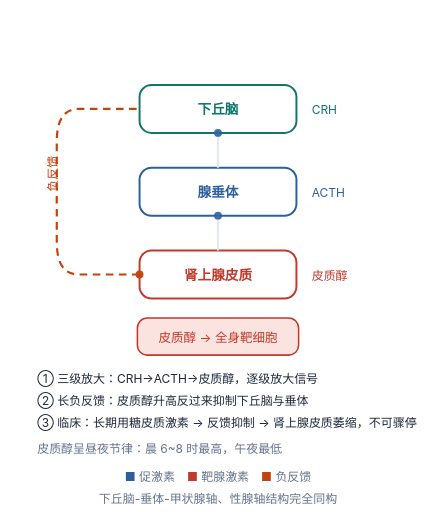
t = 0.00 s
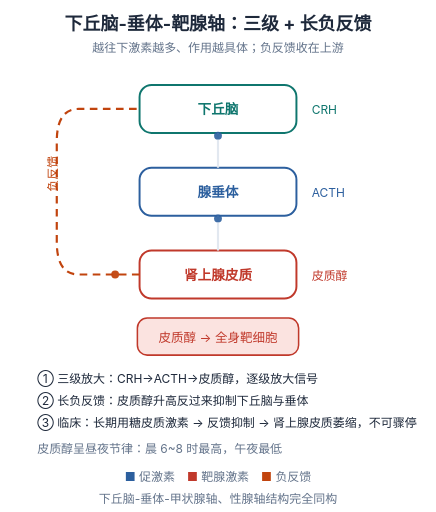
t = 0.55 s
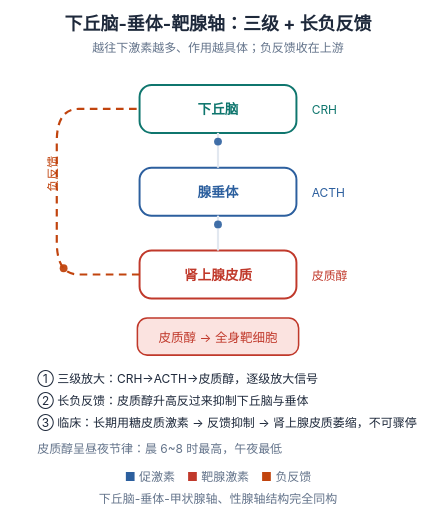
t = 1.75 s
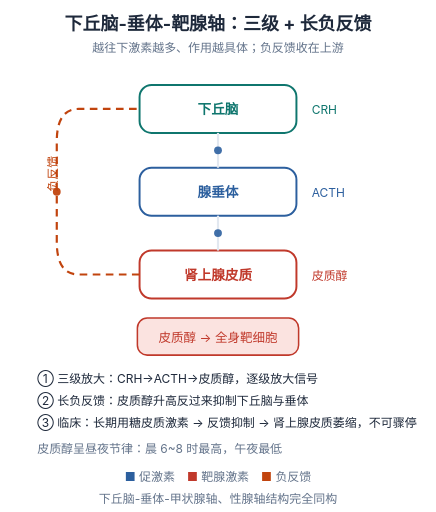
t = 3.50 s
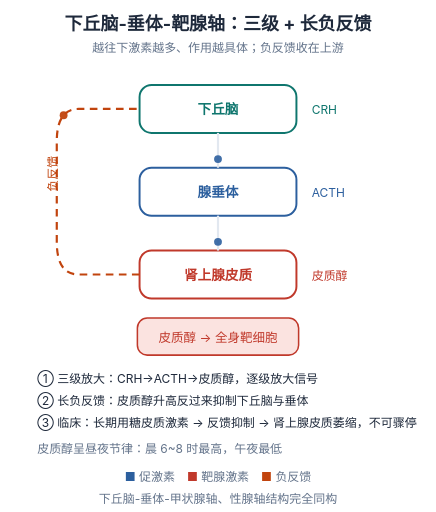
t = 5.25 s
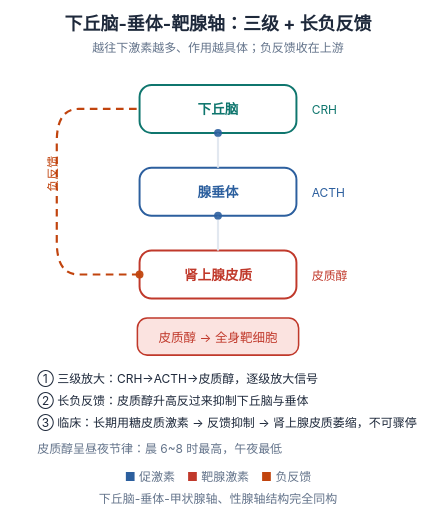
t = 7.00 s

The animated SVG that drew these frames (rendered in a browser with its animation timeline set to each time). Animation: 4 SMIL elements (animate=1,animateMotion=3); one cycle of 7.00 s, repeats indefinitely.

<svg xmlns="http://www.w3.org/2000/svg" viewBox="0 0 400 470" width="400" height="470" role="img" aria-labelledby="ft fd" style="background:#ffffff"><title id="ft">下丘脑-垂体-靶腺轴</title><desc id="fd">三级激素逐级放大，靶腺激素经长负反馈抑制上游；长期外源激素会造成皮质萎缩。另两个轴结构同构。</desc><text x="200.0" y="28" text-anchor="middle" font-size="16.5" font-weight="700" fill="#1e293b" font-family="-apple-system,'PingFang SC','Microsoft YaHei',sans-serif" opacity="0"><animate attributeName="opacity" values="0;1" keyTimes="0;1" dur="0.55s" fill="freeze" calcMode="spline" keySplines="0.23 1 0.32 1"/>下丘脑-垂体-靶腺轴：三级 + 长负反馈<tspan x="200.0" y="48" text-anchor="middle" font-size="11" fill="#64748b" font-weight="400">越往下激素越多、作用越具体；负反馈收在上游</tspan></text><rect x="128" y="78" width="144" height="44" rx="11" fill="#ffffff" stroke="#0f766e" stroke-width="1.8"/><text x="200" y="105" text-anchor="middle" font-size="12.5" font-weight="700" fill="#0f766e" font-family="-apple-system,'PingFang SC','Microsoft YaHei',sans-serif">下丘脑</text><text x="286" y="105" font-size="11" fill="#0f766e" font-family="-apple-system,'PingFang SC','Microsoft YaHei',sans-serif">CRH</text><rect x="128" y="154" width="144" height="44" rx="11" fill="#ffffff" stroke="#2c5f9e" stroke-width="1.8"/><text x="200" y="181" text-anchor="middle" font-size="12.5" font-weight="700" fill="#2c5f9e" font-family="-apple-system,'PingFang SC','Microsoft YaHei',sans-serif">腺垂体</text><text x="286" y="181" font-size="11" fill="#2c5f9e" font-family="-apple-system,'PingFang SC','Microsoft YaHei',sans-serif">ACTH</text><rect x="128" y="230" width="144" height="44" rx="11" fill="#ffffff" stroke="#c0392b" stroke-width="1.8"/><text x="200" y="257" text-anchor="middle" font-size="12.5" font-weight="700" fill="#c0392b" font-family="-apple-system,'PingFang SC','Microsoft YaHei',sans-serif">肾上腺皮质</text><text x="286" y="257" font-size="11" fill="#c0392b" font-family="-apple-system,'PingFang SC','Microsoft YaHei',sans-serif">皮质醇</text><path d="M200,122 V154" stroke="#e2e8f0" stroke-width="2" fill="none"/><circle r="3.6" fill="#2c5f9e" opacity="0.9"><animateMotion dur="7.0s" repeatCount="indefinite" path="M200,122 V154"/></circle><path d="M200,198 V230" stroke="#e2e8f0" stroke-width="2" fill="none"/><circle r="3.6" fill="#2c5f9e" opacity="0.9"><animateMotion dur="7.0s" repeatCount="indefinite" path="M200,198 V230"/></circle><path d="M128,252 H72 Q52,252 52,222 V130 Q52,100 72,100 H128" stroke="#c1440e" stroke-width="2" fill="none" stroke-dasharray="7 5"/><circle r="3.6" fill="#c1440e" opacity="0.95"><animateMotion dur="7.0s" repeatCount="indefinite" path="M128,252 H72 Q52,252 52,222 V130 Q52,100 72,100 H128"/></circle><text x="52" y="176" font-size="11" fill="#c1440e" font-family="-apple-system,'PingFang SC','Microsoft YaHei',sans-serif" transform="rotate(-90 52 176)">负反馈</text><rect x="126" y="292" width="148" height="34" rx="9" fill="#fbe3e0" stroke="#c0392b" stroke-width="1.4"/><text x="200" y="314" text-anchor="middle" font-size="11.5" fill="#c0392b" font-family="-apple-system,'PingFang SC','Microsoft YaHei',sans-serif">皮质醇 → 全身靶细胞</text><text x="34" y="352" font-size="11" font-family="-apple-system,'PingFang SC','Microsoft YaHei',sans-serif" fill="#1e293b">① 三级放大：CRH→ACTH→皮质醇，逐级放大信号</text><text x="34" y="372" font-size="11" font-family="-apple-system,'PingFang SC','Microsoft YaHei',sans-serif" fill="#1e293b">② 长负反馈：皮质醇升高反过来抑制下丘脑与垂体</text><text x="34" y="392" font-size="11" font-family="-apple-system,'PingFang SC','Microsoft YaHei',sans-serif" fill="#1e293b">③ 临床：长期用糖皮质激素 → 反馈抑制 → 肾上腺皮质萎缩，不可骤停</text><text x="34" y="416" font-size="11" fill="#64748b" font-family="-apple-system,'PingFang SC','Microsoft YaHei',sans-serif">皮质醇呈昼夜节律：晨 6~8 时最高，午夜最低</text><text x="200.0" y="442" text-anchor="middle" font-size="11" fill="#64748b" font-family="-apple-system,'PingFang SC','Microsoft YaHei',sans-serif"><tspan fill="#2c5f9e">■</tspan> 促激素　<tspan fill="#c0392b">■</tspan> 靶腺激素　<tspan fill="#c1440e">■</tspan> 负反馈</text><text x="200.0" y="462" text-anchor="middle" font-size="11" fill="#64748b" font-family="-apple-system,'PingFang SC','Microsoft YaHei',sans-serif">下丘脑-垂体-甲状腺轴、性腺轴结构完全同构</text></svg>
